Image classification data set "data" (KyklyMachine/Coins-mint on GitHub). Class labels (73): 1 chervonets 1923, 1 kopek 1924 to 1925, 1 kopek 1926 to 1935, 1 kopek 1935 to 1936, 1 kopek 1937 to 1946, 1 kopek 1948 to 1956, 1 kopek 1957, 1 kopek 1958, 1 kopek 1961 to 1991, 1 poltinnik 1924 to 1927, 1 ruble 1921 to 1922, 1 ruble 1924, 1 ruble 1958, 1 ruble 1961, 1 ruble 1964 to 1991, 1 ruble 1991, 10 kopeks 1921 to 1923, 10 kopeks 1924 to 1931, 10 kopeks 1931 to 1934, 10 kopeks 1935 to 1936, 10 kopeks 1937 to 1946, 10 kopeks 1948 to 1956, 10 kopeks 1957, 10 kopeks 1958, 10 kopeks 1961 to 1991, 10 rubles 1991 to 1992, 15 kopeks 1921 to 1923, 15 kopeks 1924 to 1931, 15 kopeks 1931 to 1934, 15 kopeks 1935 to 1936, 15 kopeks 1937 to 1946, 15 kopeks 1948 to 1956, 15 kopeks 1957, 15 kopeks 1958, 15 kopeks 1961 to 1991, 2 kopeks 1924 to 1925, 2 kopeks 1926 to 1935, 2 kopeks 1935 to 1936, 2 kopeks 1937 to 1946, 2 kopeks 1948 to 1956, 2 kopeks 1957, 2 kopeks 1958, 2 kopeks 1961 to 1991, 20 kopeks 1921 to 1923, 20 kopeks 1924 to 1931, 20 kopeks 1931 to 1934, 20 kopeks 1935 to 1936, 20 kopeks 1937 to 1946, 20 kopeks 1948 to 1956, 20 kopeks 1957, 20 kopeks 1961 to 1991, 3 kopeks 1924, 3 kopeks 1926 to 1935, 3 kopeks 1935 to 1936, 3 kopeks 1937 to 1946, 3 kopeks 1948 to 1956, 3 kopeks 1957, 3 kopeks 1958, 3 kopeks 1961 to 1991, 5 kopeks 1924, 5 kopeks 1926 to 1935, 5 kopeks 1935 to 1936, 5 kopeks 1937 to 1946, 5 kopeks 1948 to 1956, 5 kopeks 1957, 5 kopeks 1958, 5 kopeks 1961 to 1991, 5 rubles 1991, 50 kopeks 1921 to 1922, 50 kopeks 1961, 50 kopeks 1964 to 1991, 50 kopeks 1991, half kopek 1925 to 1928.

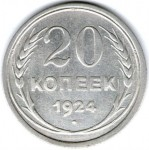
Label: 20 kopeks 1924 to 1931

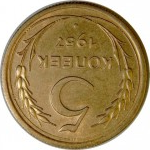
Label: 5 kopeks 1957

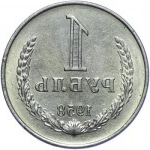
Label: 1 ruble 1958

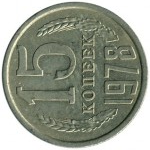
Label: 15 kopeks 1961 to 1991

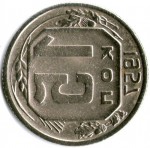
Label: 15 kopeks 1957

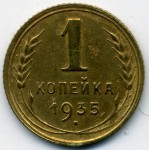
Label: 1 kopek 1935 to 1936
